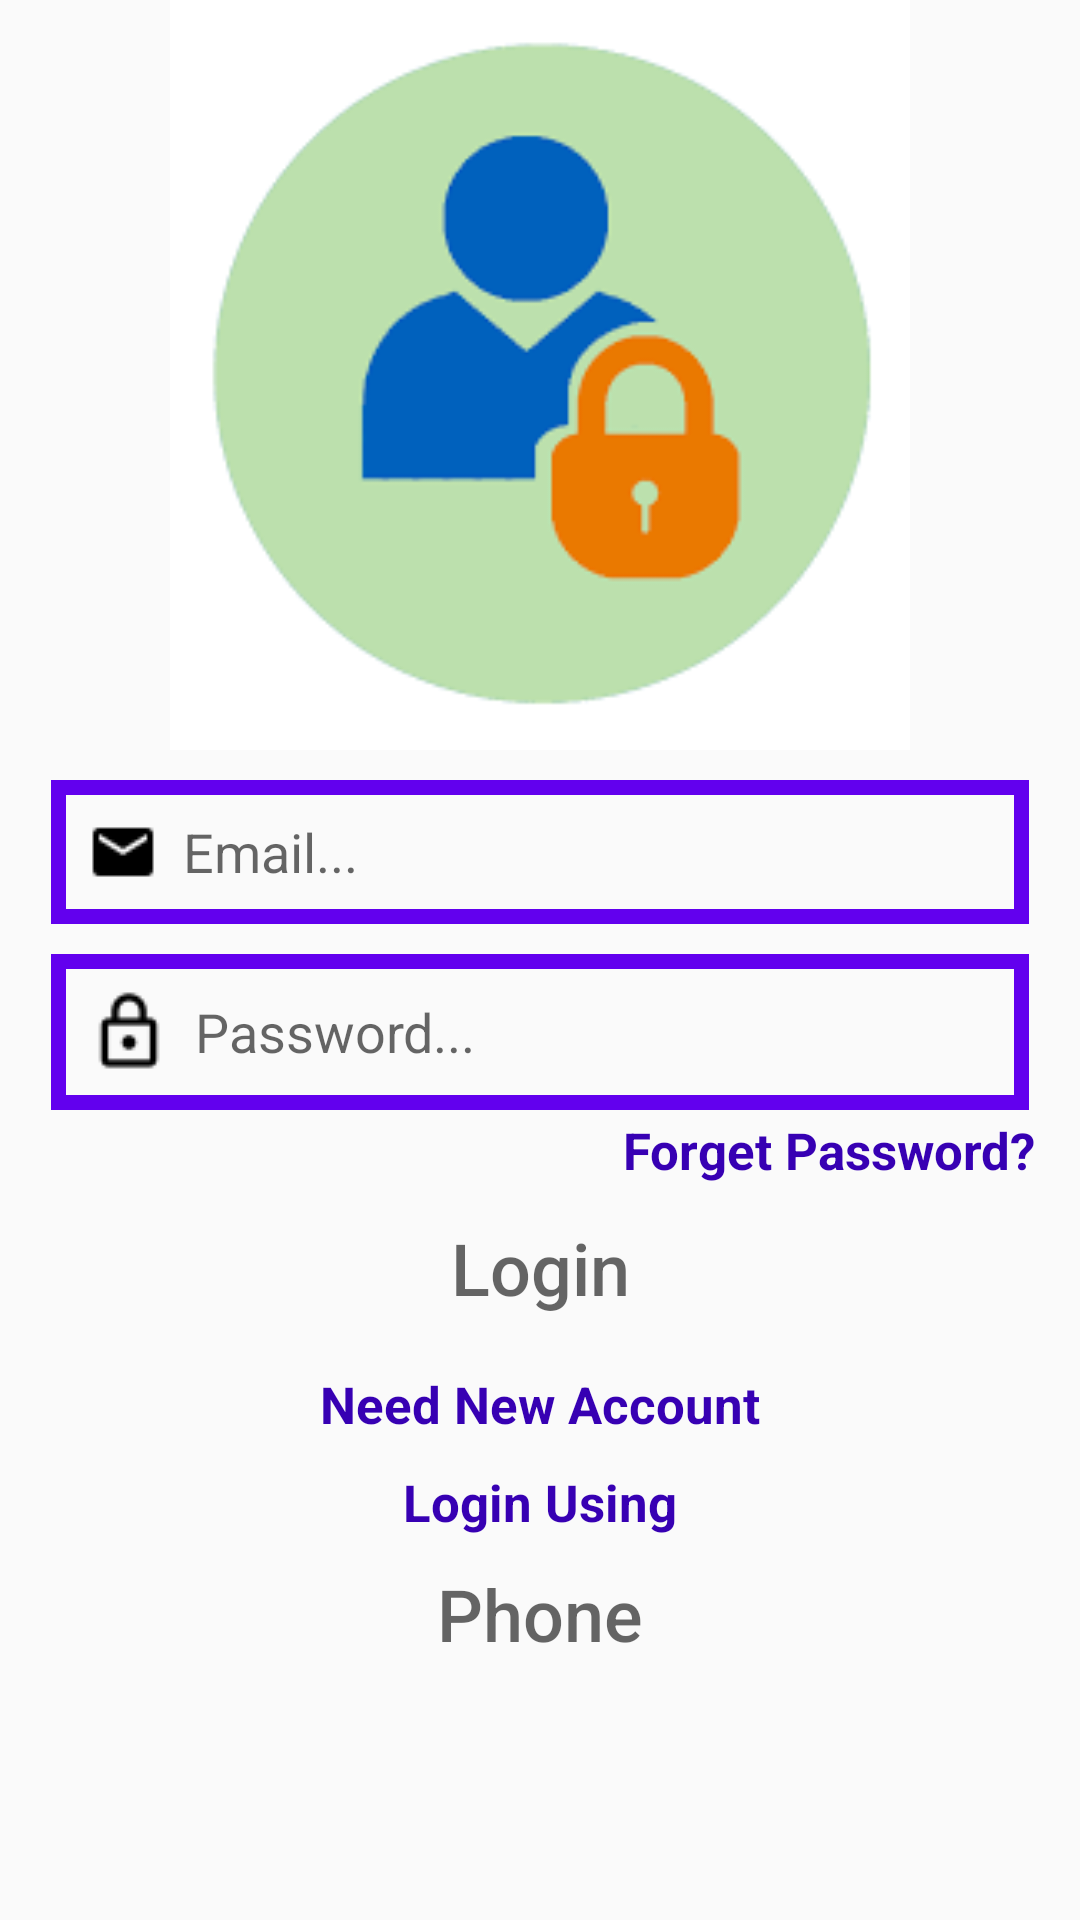

Produce the Android XML layout that renders to this screen, including the resource entries it uses.
<!-- AndroidManifest.xml: application theme AppTheme -->
<!-- res/layout/activity_login.xml -->
<?xml version="1.0" encoding="utf-8"?>
<RelativeLayout xmlns:android="http://schemas.android.com/apk/res/android"
    xmlns:app="http://schemas.android.com/apk/res-auto"
    xmlns:tools="http://schemas.android.com/tools"
    android:layout_width="match_parent"
    android:layout_height="match_parent"
    tools:context=".LoginActivity">

    <ScrollView
        android:layout_width="match_parent"
        android:layout_height="match_parent"
        android:layout_alignParentStart="true"
        android:layout_alignParentTop="true"
        android:layout_marginStart="0dp"
        android:layout_marginTop="0dp">

        <RelativeLayout
            android:layout_width="match_parent"
            android:layout_height="wrap_content"
            >
            <ImageView
                android:id="@+id/login_image"
                android:layout_width="match_parent"
                android:layout_height="250dp"
                android:src="@drawable/login"
                android:layout_alignParentStart="true"
                android:layout_alignParentTop="true"
                android:scaleType="fitCenter"
                />
            <EditText
                android:id="@+id/login_email"
                android:layout_width="match_parent"
                android:layout_height="wrap_content"
                android:layout_alignParentStart="true"
                android:layout_below="@+id/login_image"
                android:hint="Email..."
                android:inputType="textEmailAddress"
                android:background="@drawable/inputs"
                android:padding="4dp"
                android:drawableStart="@drawable/email"
                android:layout_marginLeft="17dp"
                android:layout_marginTop="10dp"
                android:layout_marginRight="17dp"
                />
            <EditText
                android:id="@+id/login_password"
                android:layout_width="match_parent"
                android:layout_height="wrap_content"
                android:layout_alignParentStart="true"
                android:layout_below="@+id/login_email"
                android:hint="Password..."
                android:inputType="textPassword"
                android:background="@drawable/inputs"
                android:padding="4dp"
                android:drawableStart="@drawable/password"
                android:layout_marginLeft="17dp"
                android:layout_marginTop="10dp"
                android:layout_marginRight="17dp"
                />
            <TextView
                android:id="@+id/forget_password_link"
                android:layout_width="match_parent"
                android:layout_height="wrap_content"
                android:layout_centerHorizontal="true"
                android:layout_below="@+id/login_password"
                android:text="Forget Password?"
                android:layout_marginLeft="15dp"
                android:layout_marginTop="2dp"
                android:layout_marginRight="15dp"
                android:textAlignment="textEnd"
                android:textSize="17sp"
                android:textColor="@color/colorPrimaryDark"
                android:textStyle="bold"
                />
            <Button
                android:id="@+id/login_button"
                android:layout_width="match_parent"
                android:layout_height="wrap_content"
                android:layout_alignParentStart="true"
                android:layout_below="@+id/forget_password_link"
                android:hint="Login"
                android:background="@drawable/buttons"
                android:padding="4dp"
                android:layout_marginLeft="19dp"
                android:layout_marginTop="4dp"
                android:layout_marginRight="19dp"
                android:textSize="24sp"
                android:textColor="@android:color/background_light"/>
            <TextView
                android:id="@+id/need_new_account_link"
                android:layout_width="match_parent"
                android:layout_height="wrap_content"
                android:layout_centerHorizontal="true"
                android:layout_below="@+id/login_button"
                android:text="Need New Account"
                android:layout_marginLeft="15dp"
                android:layout_marginTop="10dp"
                android:layout_marginRight="15dp"
                android:textAlignment="center"
                android:textSize="17sp"
                android:textColor="@color/colorPrimaryDark"
                android:textStyle="bold"
                />
            <TextView
                android:id="@+id/login_using"
                android:layout_width="match_parent"
                android:layout_height="wrap_content"
                android:layout_centerHorizontal="true"
                android:layout_below="@+id/need_new_account_link"
                android:text="Login Using"
                android:layout_marginLeft="15dp"
                android:layout_marginTop="10dp"
                android:layout_marginRight="15dp"
                android:textAlignment="center"
                android:textSize="17sp"
                android:textColor="@color/colorPrimaryDark"
                android:textStyle="bold"
                />
            <Button
                android:id="@+id/phone_login_button"
                android:layout_width="match_parent"
                android:layout_height="wrap_content"
                android:layout_alignParentStart="true"
                android:layout_below="@+id/login_using"
                android:hint="Phone"
                android:background="@drawable/buttons"
                android:padding="4dp"
                android:layout_marginLeft="19dp"
                android:layout_marginTop="2dp"
                android:layout_marginRight="19dp"
                android:textSize="24sp"
                android:textColor="@android:color/background_light"/>
        </RelativeLayout>
    </ScrollView>
</RelativeLayout>
<!-- resources referenced by this layout -->
<resources>
  <!-- drawable email: png bitmap (drawable-v24, 549 bytes) -->
  <!-- drawable inputs (drawable) -->
  <?xml version="1.0" encoding="utf-8"?>
  <shape xmlns:android="http://schemas.android.com/apk/res/android">
  
      <stroke
          android:color="@color/colorPrimary"
          android:width="5dp" />
  </shape>
  <!-- drawable login: png bitmap (drawable-v24, 3959 bytes) -->
  <!-- drawable password: png bitmap (drawable-v24, 723 bytes) -->
  <style name="AppTheme" parent="Theme.AppCompat.Light.NoActionBar">
          
          <item name="colorPrimary">@color/colorPrimary</item>
          <item name="colorPrimaryDark">@color/colorPrimaryDark</item>
          <item name="colorAccent">@color/colorAccent</item>
      </style>
  <!-- not gathered from this repository: default colours our renderer supplied (Android Studio template values) -->
  <color name="colorPrimary">#FF6200EE</color>
  <color name="colorPrimaryDark">#FF3700B3</color>
  <color name="colorAccent">#FF03DAC5</color>
</resources>
